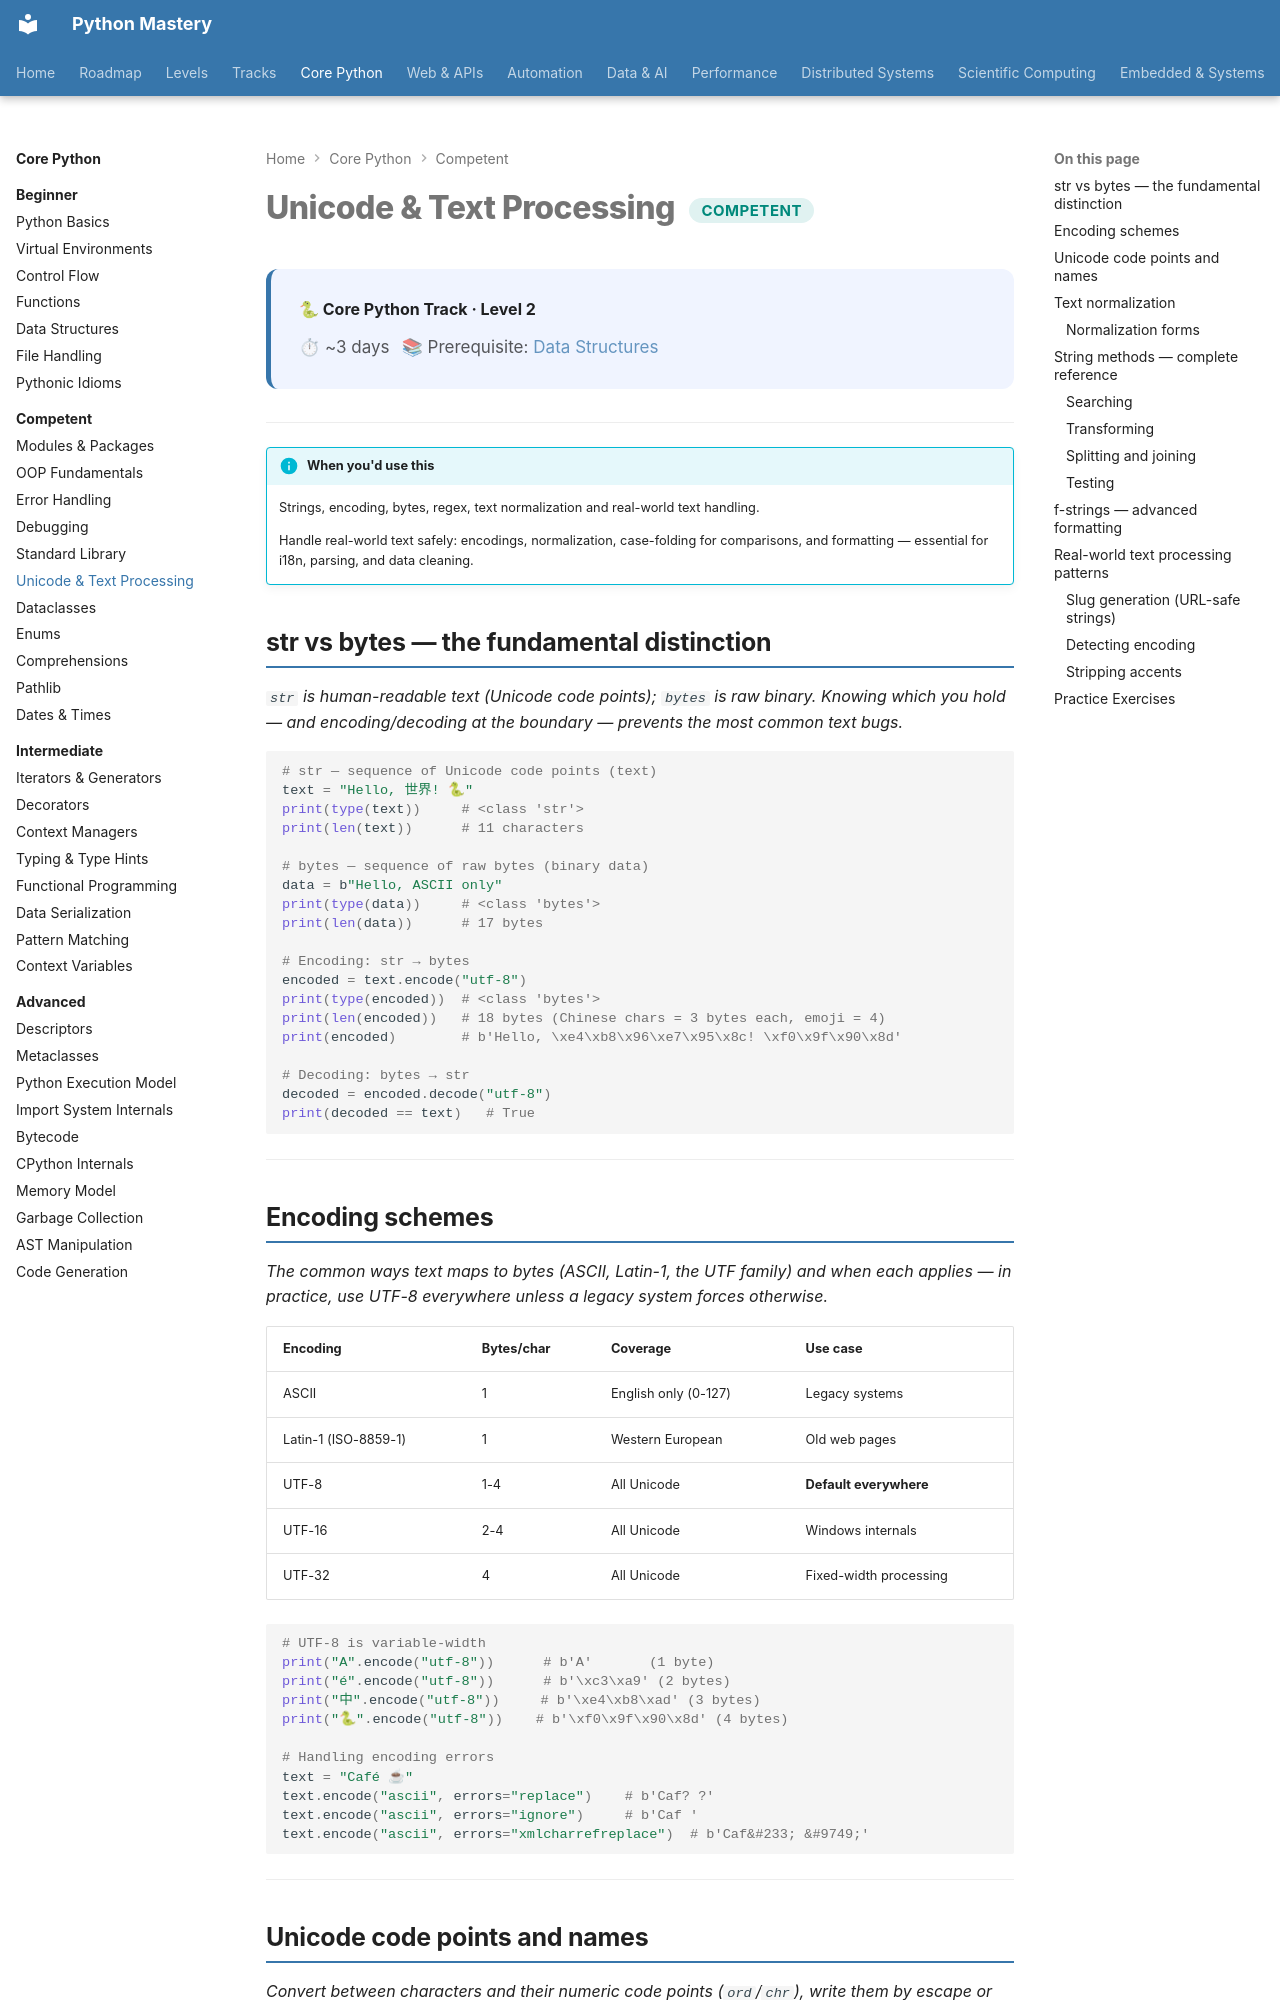

repository: SSnp75/PythonMastery-Site · page: core/competent/unicode-text/index.html · generator: mkdocs

---
title: Unicode & Text Processing
description: Strings, encoding, bytes, regex, text normalization and real-world text handling
---

# Unicode & Text Processing <span class="pm-badge pm-badge-competent">Competent</span>

<div class="pm-topic-header">
  <strong>🐍 Core Python Track · Level 2</strong>
  <div class="pm-topic-meta">
    <span>⏱ ~3 days</span>
    <span>📚 Prerequisite: <a href="../beginner/data-structures/">Data Structures</a></span>
  </div>
</div>

---

!!! info "When you'd use this"
    Strings, encoding, bytes, regex, text normalization and real-world text handling.

    Handle real-world text safely: encodings, normalization, case-folding for comparisons, and formatting — essential for i18n, parsing, and data cleaning.


## str vs bytes — the fundamental distinction

*`str` is human-readable text (Unicode code points); `bytes` is raw binary. Knowing which you hold — and encoding/decoding at the boundary — prevents the most common text bugs.*

```python
# str — sequence of Unicode code points (text)
text = "Hello, 世界! 🐍"
print(type(text))     # <class 'str'>
print(len(text))      # 11 characters

# bytes — sequence of raw bytes (binary data)
data = b"Hello, ASCII only"
print(type(data))     # <class 'bytes'>
print(len(data))      # 17 bytes

# Encoding: str → bytes
encoded = text.encode("utf-8")
print(type(encoded))  # <class 'bytes'>
print(len(encoded))   # 18 bytes (Chinese chars = 3 bytes each, emoji = 4)
print(encoded)        # b'Hello, \xe4\xb8\x96\xe7\x95\x8c! \xf0\x9f\x90\x8d'

# Decoding: bytes → str
decoded = encoded.decode("utf-8")
print(decoded == text)   # True
```

---

## Encoding schemes

*The common ways text maps to bytes (ASCII, Latin-1, the UTF family) and when each applies — in practice, use UTF-8 everywhere unless a legacy system forces otherwise.*

| Encoding | Bytes/char | Coverage | Use case |
|---|---|---|---|
| ASCII | 1 | English only (0-127) | Legacy systems |
| Latin-1 (ISO-8859-1) | 1 | Western European | Old web pages |
| UTF-8 | 1-4 | All Unicode | **Default everywhere** |
| UTF-16 | 2-4 | All Unicode | Windows internals |
| UTF-32 | 4 | All Unicode | Fixed-width processing |

```python
# UTF-8 is variable-width
print("A".encode("utf-8"))      # b'A'       (1 byte)
print("é".encode("utf-8"))      # b'\xc3\xa9' (2 bytes)
print("中".encode("utf-8"))     # b'\xe4\xb8\xad' (3 bytes)
print("🐍".encode("utf-8"))    # b'\xf0\x9f\x90\x8d' (4 bytes)

# Handling encoding errors
text = "Café ☕"
text.encode("ascii", errors="replace")    # b'Caf? ?'
text.encode("ascii", errors="ignore")     # b'Caf '
text.encode("ascii", errors="xmlcharrefreplace")  # b'Caf&#233; &#9749;'
```

---
